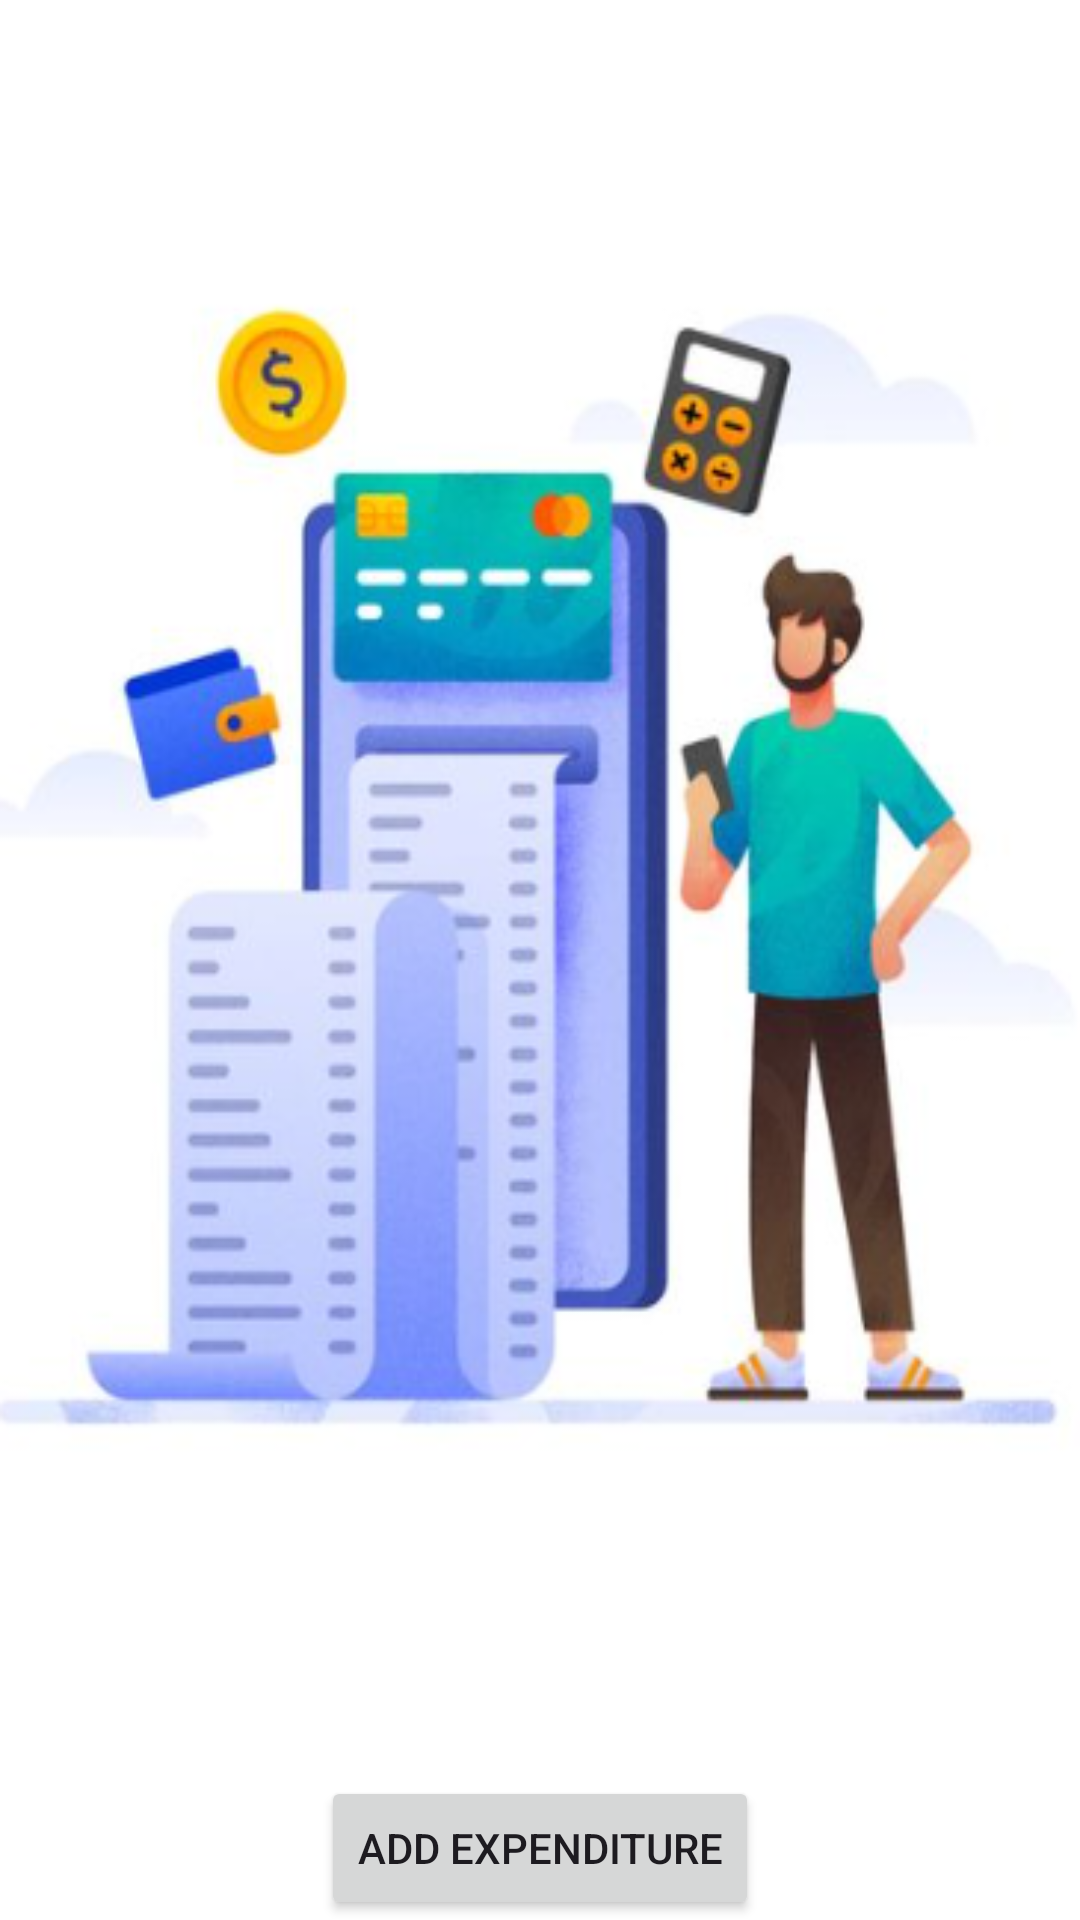

The Android layout XML behind this screen, and the referenced resources:
<!-- AndroidManifest.xml: application theme Theme.Expenditure -->
<!-- res/layout/activity_main.xml -->
<?xml version="1.0" encoding="utf-8"?>
<RelativeLayout xmlns:android="http://schemas.android.com/apk/res/android"
    xmlns:tools="http://schemas.android.com/tools"
    android:background="@drawable/add"

    android:layout_width="match_parent"
    android:layout_height="match_parent"
    tools:context=".MainActivity">

    <Button
        android:id="@+id/btnAddExpenditure"
        android:layout_width="wrap_content"
        android:layout_height="wrap_content"
        android:text="Add Expenditure"
        android:layout_alignParentBottom="true"
        android:layout_centerHorizontal="true" />

    <androidx.recyclerview.widget.RecyclerView
        android:id="@+id/recyclerView"
        android:layout_width="match_parent"
        android:layout_height="match_parent"
        android:layout_above="@id/btnAddExpenditure"
        android:layout_marginBottom="16dp"/>
</RelativeLayout>
<!-- resources referenced by this layout -->
<resources>
  <!-- drawable add: png bitmap (drawable, 147186 bytes) -->
  <style name="Theme.Expenditure" parent="Base.Theme.Expenditure" />
  <style name="Base.Theme.Expenditure" parent="Theme.Material3.DayNight.NoActionBar">
          
          
      </style>
</resources>
